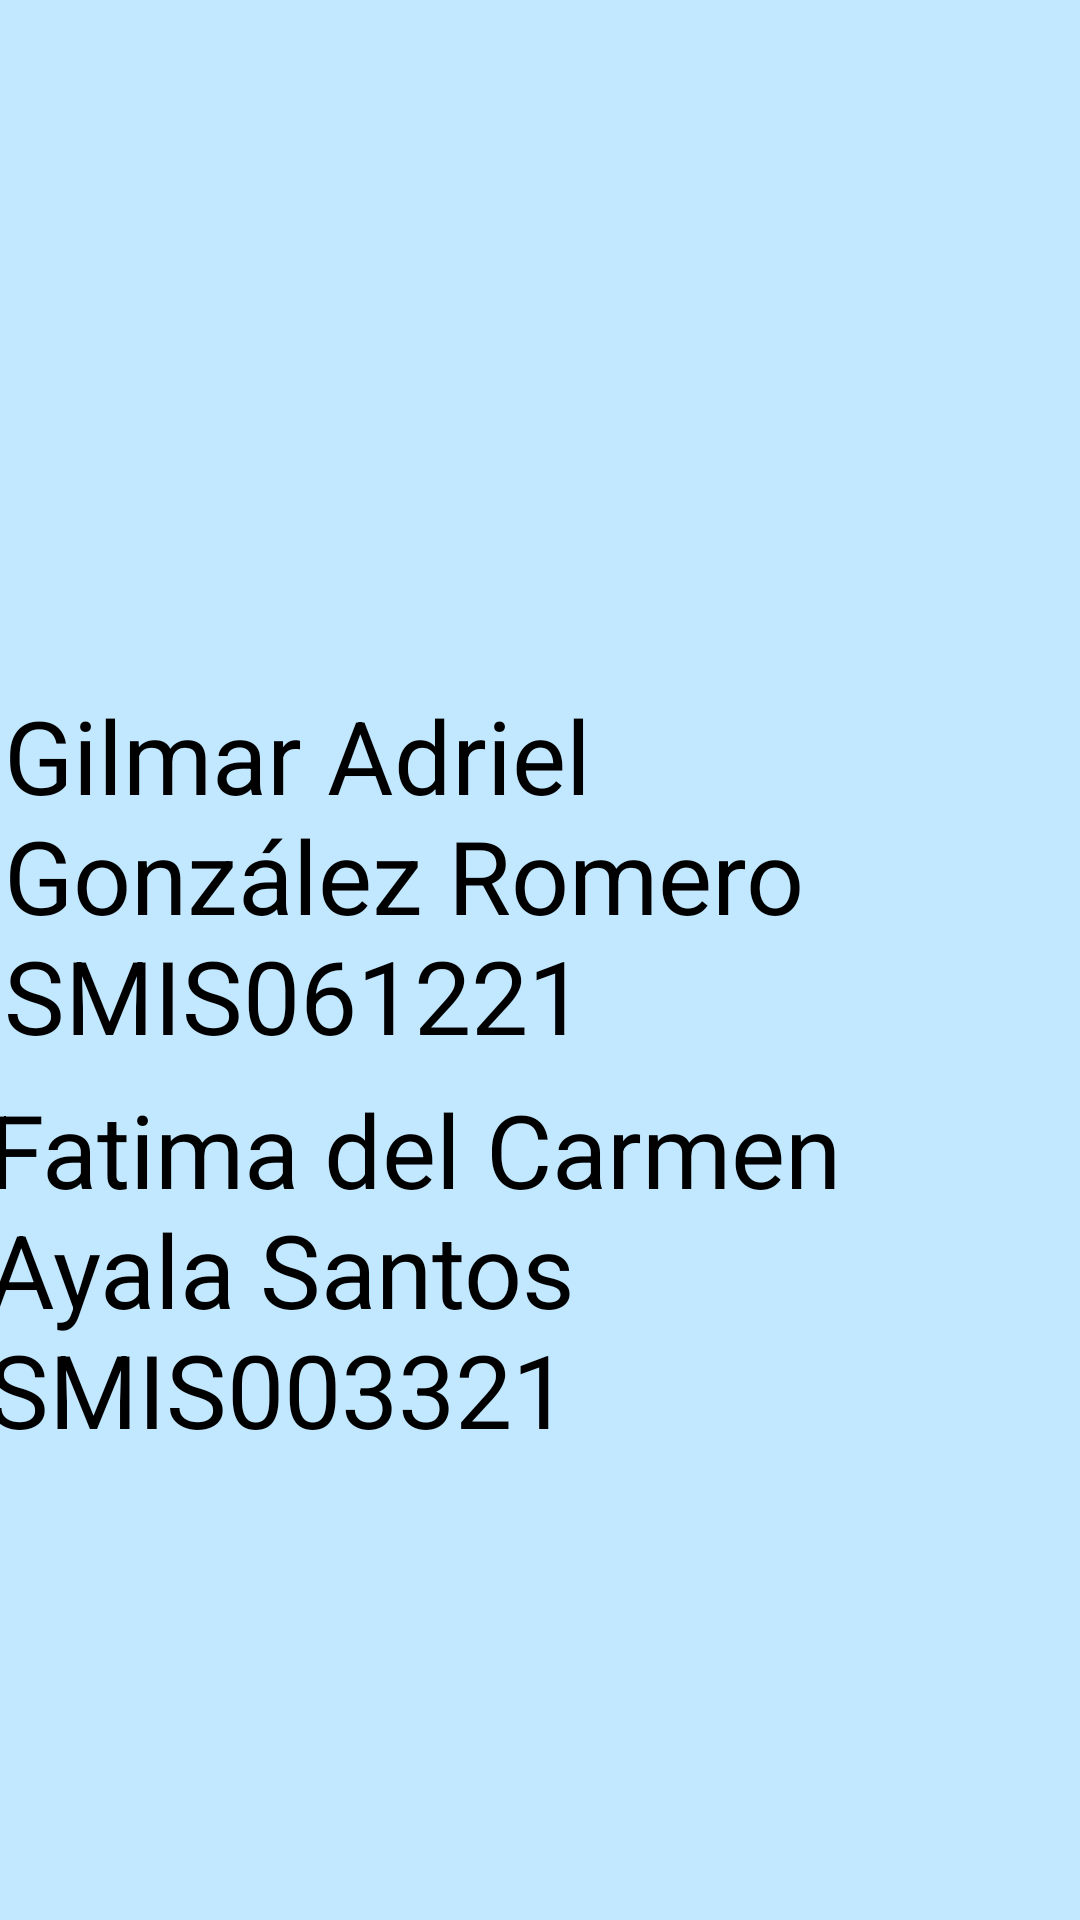

This screen was rendered from an Android layout file. Write that file and the resources it references.
<!-- AndroidManifest.xml: application theme Theme.Parcial_II -->
<!-- res/layout/activity_infor.xml -->
<?xml version="1.0" encoding="utf-8"?>
<androidx.constraintlayout.widget.ConstraintLayout xmlns:android="http://schemas.android.com/apk/res/android"
    xmlns:app="http://schemas.android.com/apk/res-auto"
    xmlns:tools="http://schemas.android.com/tools"
    android:layout_width="match_parent"
    android:layout_height="match_parent"
    android:background="@color/material_dynamic_primary90"
    tools:context=".infor">

    <ImageView
        android:id="@+id/imageView6"
        android:layout_width="349dp"
        android:layout_height="164dp"
        app:layout_constraintBottom_toBottomOf="parent"
        app:layout_constraintEnd_toEndOf="parent"
        app:layout_constraintStart_toStartOf="parent"
        app:layout_constraintTop_toTopOf="parent"
        app:layout_constraintVertical_bias="0.114"
        app:srcCompat="@drawable/logo_ugb" />

    <TextView
        android:id="@+id/textView5"
        android:layout_width="357dp"
        android:layout_height="129dp"
        android:text="Gilmar Adriel González Romero       SMIS061221"
        android:textColor="#000000"
        android:textSize="34sp"
        app:layout_constraintBottom_toBottomOf="parent"
        app:layout_constraintEnd_toEndOf="parent"
        app:layout_constraintHorizontal_bias="0.498"
        app:layout_constraintStart_toStartOf="parent"
        app:layout_constraintTop_toTopOf="parent"
        app:layout_constraintVertical_bias="0.448" />

    <TextView
        android:id="@+id/textView6"
        android:layout_width="369dp"
        android:layout_height="145dp"
        android:text="Fatima del Carmen Ayala Santos  SMIS003321"
        android:textColor="#000000"
        android:textSize="34sp"
        app:layout_constraintBottom_toBottomOf="parent"
        app:layout_constraintEnd_toEndOf="parent"
        app:layout_constraintStart_toStartOf="parent"
        app:layout_constraintTop_toTopOf="parent"
        app:layout_constraintVertical_bias="0.728" />
</androidx.constraintlayout.widget.ConstraintLayout>
<!-- resources referenced by this layout -->
<resources>
  <style name="Theme.Parcial_II" parent="Theme.MaterialComponents.DayNight.DarkActionBar">
          
          <item name="colorPrimary">@color/purple_500</item>
          <item name="colorPrimaryVariant">@color/purple_700</item>
          <item name="colorOnPrimary">@color/white</item>
          
          <item name="colorSecondary">@color/teal_200</item>
          <item name="colorSecondaryVariant">@color/teal_700</item>
          <item name="colorOnSecondary">@color/black</item>
          
          <item name="android:statusBarColor" tools:targetApi="l">?attr/colorPrimaryVariant</item>
          
      </style>
  <!-- not gathered from this repository: default colours our renderer supplied (Android Studio template values) -->
  <color name="purple_500">#FF6200EE</color>
  <color name="purple_700">#FF3700B3</color>
  <color name="teal_200">#FF03DAC5</color>
  <color name="teal_700">#FF018786</color>
  <color name="black">#FF000000</color>
  <color name="white">#FFFFFFFF</color>
</resources>
